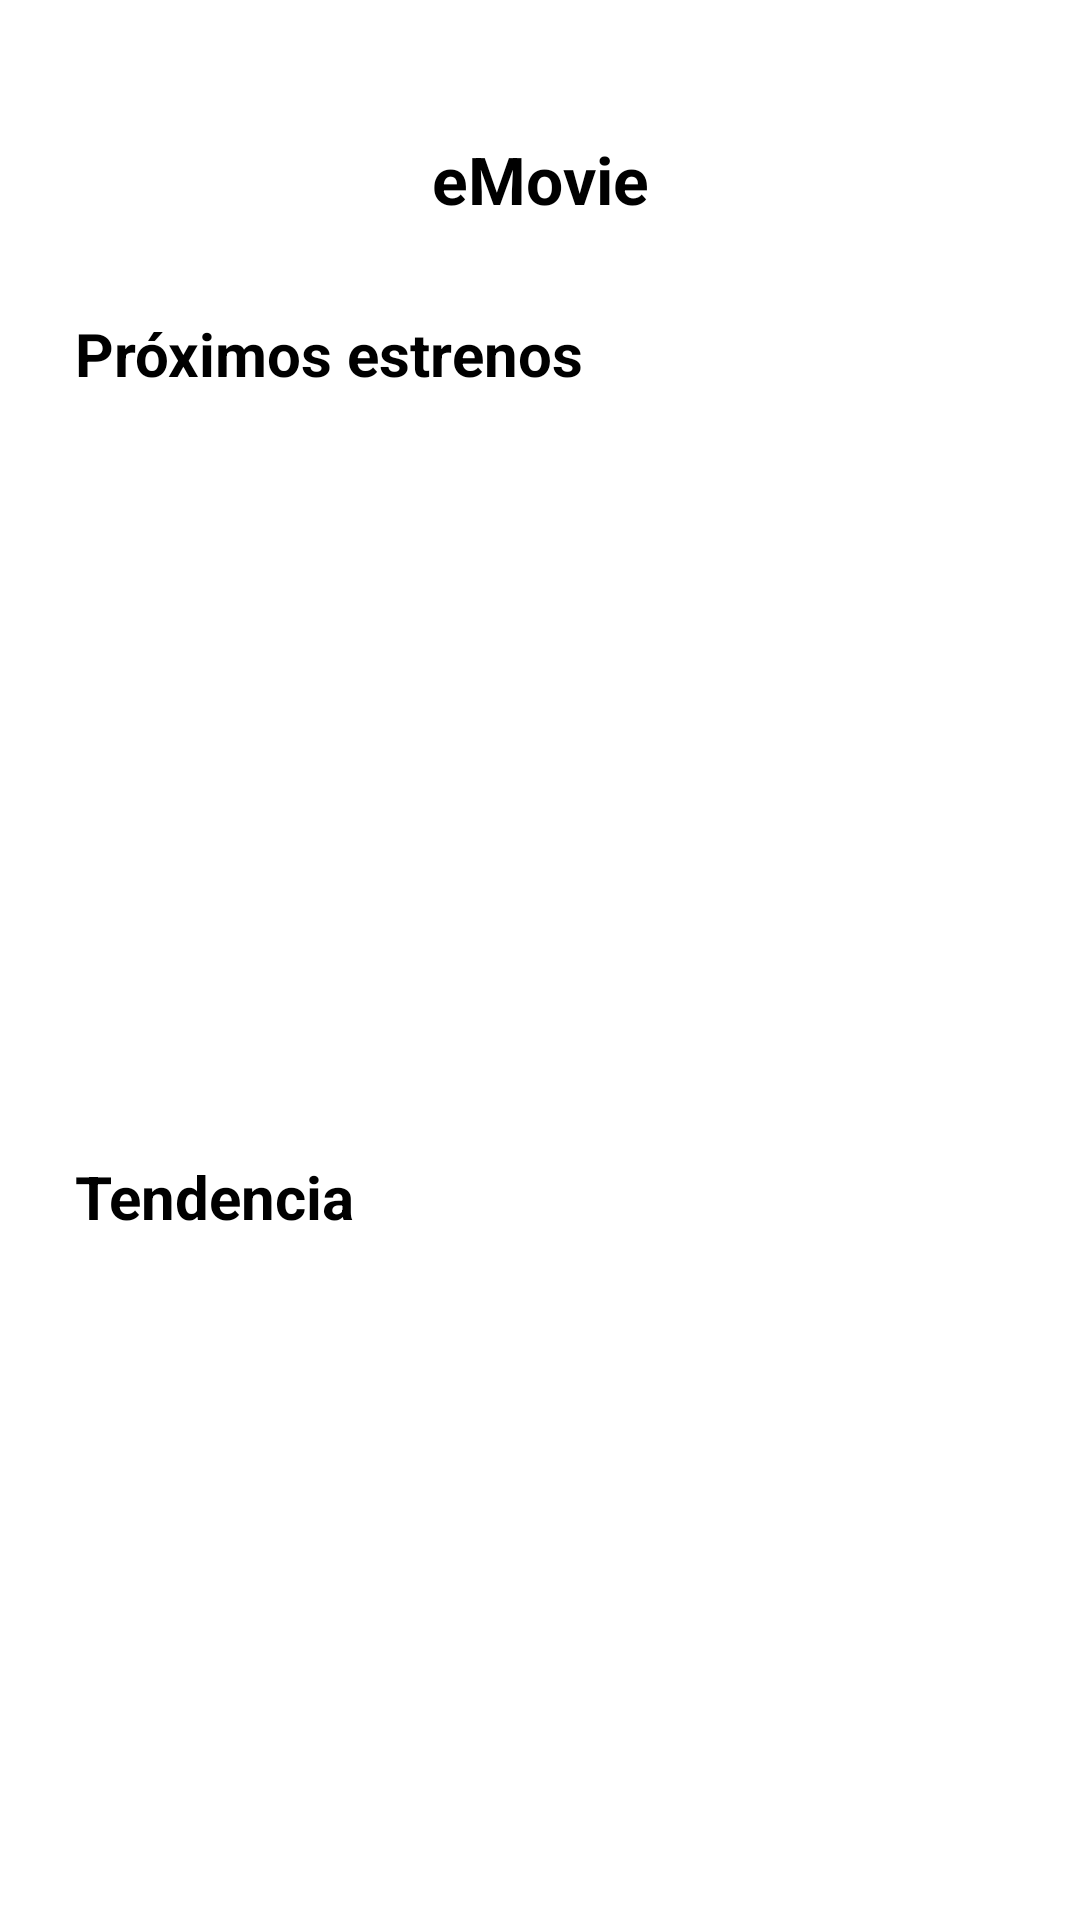

Layout XML and referenced resources for this Android screen:
<!-- AndroidManifest.xml: application theme Theme.FullMovies -->
<!-- res/layout/fragment_home.xml -->
<?xml version="1.0" encoding="utf-8"?>
<androidx.core.widget.NestedScrollView xmlns:app="http://schemas.android.com/apk/res-auto"
    xmlns:android="http://schemas.android.com/apk/res/android"
    xmlns:tools="http://schemas.android.com/tools"
    android:fillViewport="true"
    android:layout_width="match_parent"
    android:paddingHorizontal="@dimen/dimension_25"
    android:layout_height="wrap_content">
<androidx.constraintlayout.widget.ConstraintLayout
    android:layout_width="match_parent"
    android:layout_height="match_parent"
    >

    <TextView
        android:id="@+id/tv_homeview_title_app"
        android:layout_width="@dimen/dimension_0dp"
        android:layout_height="wrap_content"
        android:text="@string/app_name"
        style="@style/Title01"
        android:gravity="center"
        android:layout_marginTop="@dimen/dimension_45dp"
        app:layout_constraintEnd_toEndOf="parent"
        app:layout_constraintStart_toStartOf="parent"
        app:layout_constraintTop_toTopOf="parent" />
    <TextView
        android:id="@+id/tv_homeview_title_upcoming"
        android:layout_width="@dimen/dimension_0dp"
        android:layout_height="wrap_content"
        app:layout_constraintStart_toStartOf="parent"
        app:layout_constraintEnd_toEndOf="parent"
        android:text="@string/proximos_estrenos"
        android:layout_marginTop="@dimen/dimension_30dp"
        style="@style/Title02"
        app:layout_constraintTop_toBottomOf="@+id/tv_homeview_title_app"/>

    <androidx.recyclerview.widget.RecyclerView
        android:id="@+id/rv_section_upcoming"
        android:layout_width="wrap_content"
        android:layout_height="@dimen/dimension_234dp"
        android:scrollbars="horizontal"
        android:layout_marginTop="@dimen/dimension_20dp"
        app:layoutManager="androidx.recyclerview.widget.LinearLayoutManager"
        android:orientation="horizontal"
        tools:listitem="@layout/item_movie_layout"
        app:layout_constraintTop_toBottomOf="@+id/tv_homeview_title_upcoming"
        app:layout_constraintStart_toStartOf="parent"
        />
    <com.google.android.material.progressindicator.CircularProgressIndicator
        android:id="@+id/pb_homeview_upcoming"
        android:layout_width="wrap_content"
        android:layout_height="wrap_content"
        app:layout_constraintBottom_toBottomOf="@+id/rv_section_upcoming"
        app:layout_constraintStart_toStartOf="parent"
        app:layout_constraintTop_toTopOf="@+id/rv_section_upcoming"
        app:layout_constraintEnd_toEndOf="parent"
        app:indicatorColor="?colorPrimary"
        android:visibility="gone"
        android:indeterminate="true"
        />


    <TextView
        android:id="@+id/tv_homeview_title_trending"
        android:layout_width="@dimen/dimension_0dp"
        android:layout_height="wrap_content"
        app:layout_constraintStart_toStartOf="parent"
        app:layout_constraintEnd_toEndOf="parent"
        android:text="@string/label_trending"
        style="@style/Title02"
        app:layout_constraintTop_toBottomOf="@+id/rv_section_upcoming"/>
    <androidx.recyclerview.widget.RecyclerView
        android:id="@+id/rv_section_trending"
        android:layout_width="wrap_content"
        android:layout_height="@dimen/dimension_234dp"
        android:scrollbars="horizontal"
        android:layout_marginTop="@dimen/dimension_20dp"
        app:layoutManager="androidx.recyclerview.widget.LinearLayoutManager"
        android:orientation="horizontal"
        tools:listitem="@layout/item_movie_layout"
        app:layout_constraintTop_toBottomOf="@+id/tv_homeview_title_trending"
        app:layout_constraintStart_toStartOf="parent"
        />
    <com.google.android.material.progressindicator.CircularProgressIndicator
        android:id="@+id/pb_homeview_trending"
        android:layout_width="wrap_content"
        android:layout_height="wrap_content"
        android:indeterminate="true"
        android:visibility="gone"
        app:layout_constraintBottom_toBottomOf="@+id/rv_section_trending"
        app:layout_constraintStart_toStartOf="parent"
        app:layout_constraintTop_toTopOf="@+id/rv_section_trending"
        app:indicatorColor="?colorPrimary"
        app:layout_constraintEnd_toEndOf="parent"/>

</androidx.constraintlayout.widget.ConstraintLayout>
</androidx.core.widget.NestedScrollView>
<!-- res/layout/item_movie_layout.xml (included above) -->
<?xml version="1.0" encoding="utf-8"?>
<androidx.cardview.widget.CardView xmlns:android="http://schemas.android.com/apk/res/android"
    android:layout_width="@dimen/dimension_138dp"
    android:layout_height="@dimen/dimension_180dp"
    xmlns:app="http://schemas.android.com/apk/res-auto"
    app:cardCornerRadius="@dimen/dimension_7dp"
    android:layout_marginHorizontal="@dimen/dimension_8dp"
    xmlns:tools="http://schemas.android.com/tools">
    <ImageView
        android:id="@+id/movie_image"
        android:layout_width="match_parent"
        android:layout_height="match_parent"
        tools:src="@tools:sample/avatars"
        android:scaleType="fitXY"
        android:background="?attr/selectableItemBackgroundBorderless"
        android:clickable="true"
        android:focusable="true"
        android:contentDescription="@string/content_description_graphic_poster_movie" />
</androidx.cardview.widget.CardView>
<!-- resources referenced by this layout -->
<resources>
  <dimen name="dimension_0dp">0dp</dimen>
  <dimen name="dimension_138dp">138dp</dimen>
  <dimen name="dimension_180dp">180dp</dimen>
  <dimen name="dimension_20dp">20dp</dimen>
  <dimen name="dimension_234dp">234dp</dimen>
  <dimen name="dimension_25">25dp</dimen>
  <dimen name="dimension_30dp">30dp</dimen>
  <dimen name="dimension_45dp">45dp</dimen>
  <dimen name="dimension_7dp">7dp</dimen>
  <dimen name="dimension_8dp">8dp</dimen>
  <string name="app_name">eMovie</string>
  <string name="content_description_graphic_poster_movie">Graphic poster movie</string>
  <string name="label_trending">Tendencia</string>
  <string name="proximos_estrenos">Próximos estrenos</string>
  <style name="Title01" parent="TextAppearance.AppCompat">
          <item name="android:textSize">@dimen/dimension_title01</item>
          <item name="android:textColor">@color/black</item>
          <item name="android:textStyle">bold</item>
      </style>
  <style name="Title02" parent="TextAppearance.AppCompat">
          <item name="android:textSize">@dimen/dimension_title02</item>
          <item name="android:textColor">@color/black</item>
          <item name="android:textStyle">bold</item>
      </style>
  <style name="Theme.FullMovies" parent="Theme.MaterialComponents.DayNight.NoActionBar">
          
          <item name="colorPrimary">@color/purple_500</item>
          <item name="colorPrimaryVariant">@color/purple_700</item>
          <item name="colorOnPrimary">@color/white</item>
          
          <item name="colorSecondary">@color/teal_200</item>
          <item name="colorSecondaryVariant">@color/teal_700</item>
          <item name="colorOnSecondary">@color/black</item>
          
          <item name="android:statusBarColor">?attr/colorPrimaryVariant</item>
          
      </style>
  <dimen name="dimension_title01">22sp</dimen>
  <color name="black">#FF000000</color>
  <dimen name="dimension_title02">20sp</dimen>
  <color name="purple_500">#FF6200EE</color>
  <color name="purple_700">#FF3700B3</color>
  <color name="white">#FFFFFFFF</color>
  <color name="teal_200">#FF03DAC5</color>
  <color name="teal_700">#FF018786</color>
</resources>
